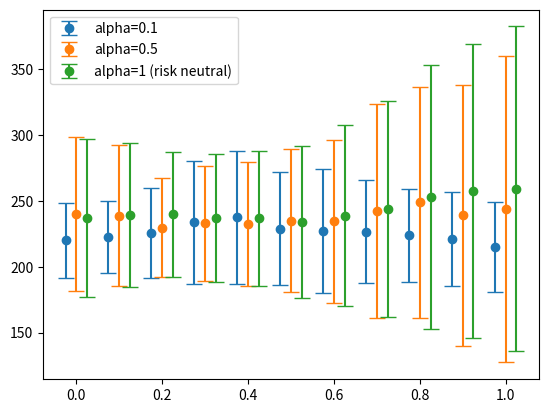

Reproduce this figure in Python.
import numpy as np
import matplotlib.pyplot as plt

x = np.array([0, 0.1, 0.2, 0.3, 0.4, 0.5, 0.6, 0.7, 0.8, 0.9, 1])
y_0_1 = np.array([220.010, 222.5401, 225.4388, 233.8150, 237.6756, 229.058, 227.06106, 226.7809, 223.7768, 221.09315, 215.1909])
y_0_1_err = np.array([28.8246, 27.5422, 34.16166, 46.5626, 50.4369, 43.2730, 47.1242, 39.4911, 35.42540, 35.5018, 34.2126])

y_0_5 = np.array([240.06782, 238.922, 229.6480, 233.0506, 232.4084, 234.9026, 234.50934, 242.39998, 249.2051, 239.26702, 243.7803])
y_0_5_err = np.array([58.7931, 53.551148, 37.5435, 43.6916, 46.85549, 54.4674, 62.01156, 81.25083, 87.8149, 99.2782, 116.562])

y_1 = np.array([237.1453, 239.3298, 239.8154, 237.2121, 236.8270, 234.2478, 238.822, 244.201, 252.7897, 257.2986, 259.369])
y_1_err = np.array([59.800, 54.4367, 47.666, 48.4361, 51.2838, 57.922, 68.9636, 82.1128, 100.2851, 111.8182, 123.3059])

fig, ax = plt.subplots()
ax.errorbar(x-0.025, y_0_1, yerr=y_0_1_err, fmt='o', markersize=6, capsize=6, label="alpha=0.1")
ax.errorbar(x, y_0_5, yerr=y_0_5_err, fmt='o', markersize=6, capsize=6, label="alpha=0.5")
ax.errorbar(x+0.025, y_1, yerr=y_1_err, fmt='o', markersize=6, capsize=6, label="alpha=1 (risk neutral)")
ax.legend()
plt.show()
